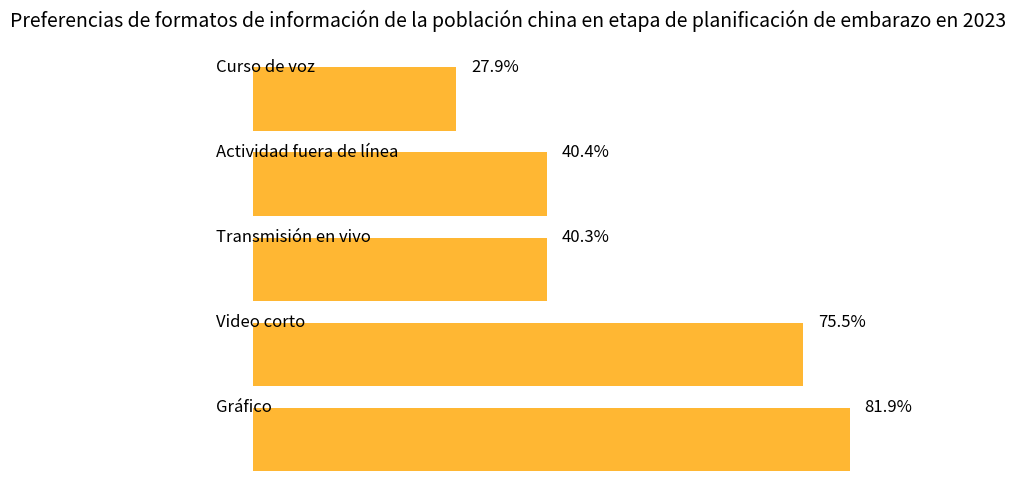

The script that saved this image:
import matplotlib.pyplot as plt
import numpy as np

# Preparación de datos
etiquetas = ["Gráfico", "Video corto", "Transmisión en vivo", "Actividad fuera de línea", "Curso de voz"]
porcentajes = [81.9, 75.5, 40.3, 40.4, 27.9]
colores = ["#FFA500"] * len(etiquetas)  # Naranja uniforme

# Inicializar el gráfico
fig, ax = plt.subplots(figsize=(8, 5))
ax.set_xlim(0, 100)
ax.set_ylim(0, len(etiquetas) * 2)
ax.set_axis_off()  # Ocultar los ejes

for i, (etiqueta, porc, color) in enumerate(zip(etiquetas, porcentajes, colores)):
    # Dibujar la barra de progreso naranja
    ax.barh(i * 2 + 1, porc, height=1.5, left=15, color=color, alpha=0.8)
    # Dibujar la etiqueta
    ax.text(10, i * 2 + 1.75, etiqueta, fontsize=12, va="center")
    # Dibujar el valor del porcentaje
    ax.text(15 + porc + 2, i * 2 + 1.75, f"{porc}%", fontsize=12, va="center", ha="left")

ax.set_title("Preferencias de formatos de información de la población china en etapa de planificación de embarazo en 2023", fontsize=14, y=1.05)
plt.tight_layout()
plt.show()
